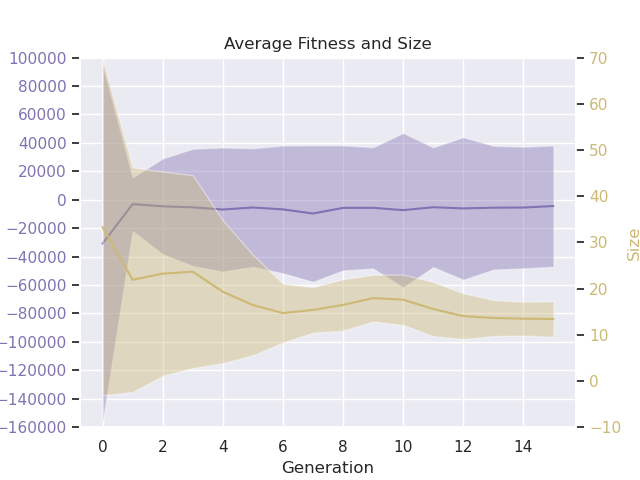

The table this chart was drawn from, first rows:
# Speed: 1, Boost: 2, ContEnv: True, Env size: (10, 10), Car size: (2, 2), Counter: 10000
gen, nevals, fitness_min, fitness_avg, fitness_max, fitness_std, size_min, size_avg, size_max, size_std
0.0, 200.0, -906475, -30881, 3370, 125885, 3.0, 33.33, 193.1, 36.41
1.0, 118.0, -210684, -3083, 7313, 18938, 1.3, 21.91, 138.9, 24.3
2.0, 117.7, -359596, -4616, 9934, 33666, 1.2, 23.23, 105.1, 22.11
3.0, 118.9, -418512, -5329, 10621, 41269, 1.2, 23.68, 88.8, 20.88
4.0, 122.1, -340907, -6870, 11156, 43676, 2.3, 19.33, 79.5, 15.47
5.0, 122.0, -339564, -5435, 11452, 41700, 1.2, 16.45, 66.8, 10.88
6.0, 122.6, -330692, -6763, 11732, 44944, 1.2, 14.7, 39.8, 6.386
7.0, 120.8, -357506, -9685, 11830, 48011, 1.7, 15.38, 31.5, 4.93
8.0, 120.8, -271620, -5708, 11918, 44000, 2.0, 16.46, 33.9, 5.572
9.0, 120.7, -306864, -5671, 11949, 42679, 2.1, 17.94, 35.5, 5.051
10.0, 120.1, -483850, -7304, 12064, 54337, 2.4, 17.6, 34.2, 5.466
11.0, 119.5, -273340, -5248, 12130, 42164, 2.0, 15.57, 33.2, 5.861
12.0, 119.3, -328597, -6097, 12128, 50161, 1.5, 14.04, 31.3, 4.961
13.0, 122.9, -307324, -5571, 12195, 43577, 1.5, 13.65, 32.2, 3.909
14.0, 118.6, -312707, -5470, 12214, 42784, 1.8, 13.49, 28.1, 3.655
15.0, 120.7, -316686, -4425, 12227, 42652, 1.6, 13.42, 29.1, 3.845
